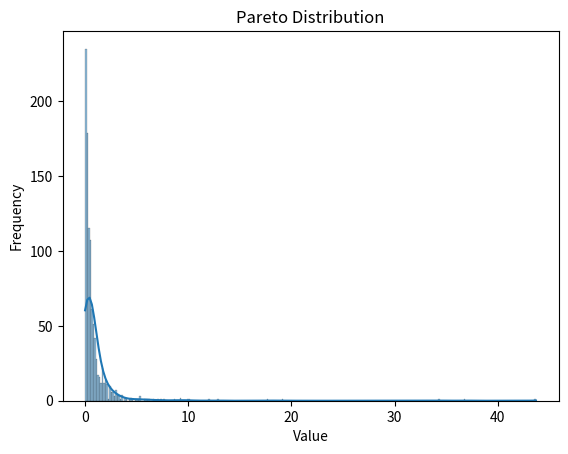

The script that saved this image:
'''
A distribution following Pareto's law i.e. 80-20 distribution (20% factors cause 80% outcome).
It has two parameter:
a - shape parameter.
size - The shape of the returned array.
'''
# Draw out a sample for pareto distribution with shape of 2 with size 2x3:
from numpy import random
import numpy as np
# Define the parameters of the pareto distribution
a = 2
size = (2, 3)
# Draw out a sample for pareto distribution with shape of 2 with size 2x3
pareto_sample = random.pareto(a, size=size)
print(pareto_sample)

# Visualization of pareto distribution
import seaborn as sns
import matplotlib.pyplot as plt
from numpy import random

# Generate a sample from the pareto distribution
sample = random.pareto(a=2, size=1000)
# Plot the histogram of the sample
sns.histplot(sample, kde=True)
plt.title('Pareto Distribution')
plt.xlabel('Value')
plt.ylabel('Frequency')
plt.show()


